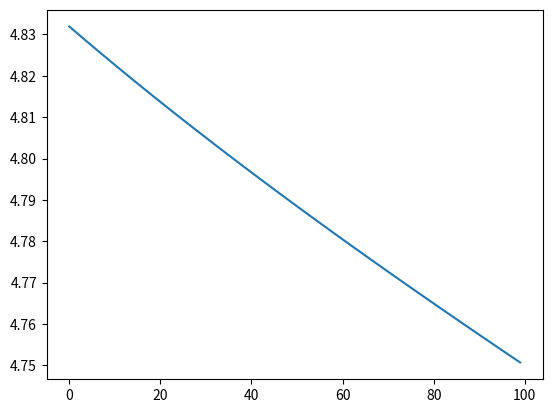

The script that saved this image:
# minimize f(x) = 1/2 x^T Q x - b^T x using gradient descent
# example to show that what happens if the stepsize is to large/just right/too small

import matplotlib.pyplot as plt
from numpy import *

# generate a random problem instance 
n = 5
A = random.randn(n, n)
Q = dot(A.T, A)
b = random.randn(n)

xopt = dot(linalg.inv(Q), b)

eigenvalues = linalg.eigvals(Q)
M = max(eigenvalues)
m = min(eigenvalues)

# gradient descent

niter = 100
stepsize = 2 / (M + m)
distance = []
xk = zeros(n)
# random.randn(n) # random initializer
for k in range(niter):
    xk = xk - stepsize * (dot(Q, xk) - b)
    distance.append(linalg.norm(xk - xopt))

plt.plot(log(distance))
plt.show()
